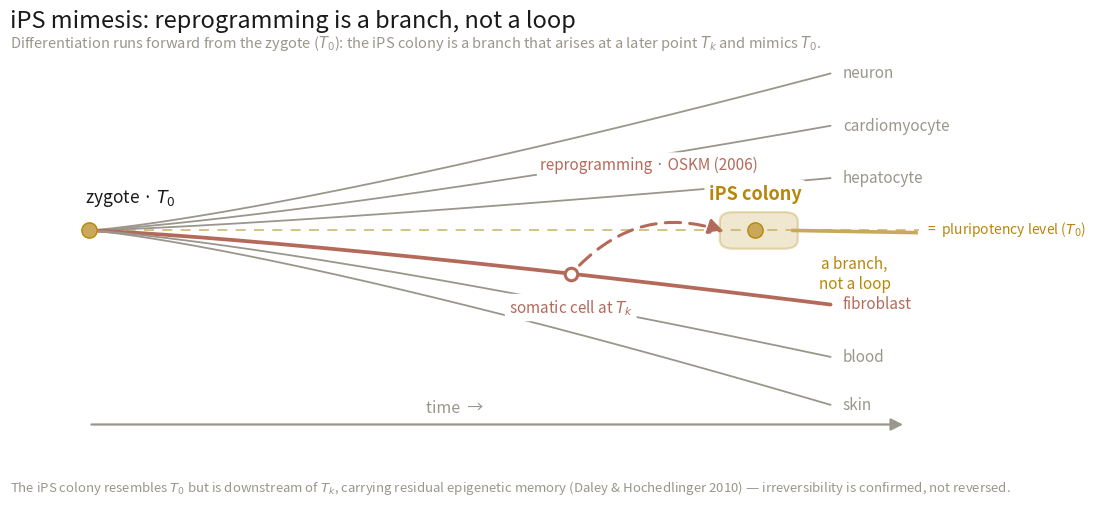

Here is the Python script that generated this plot: (Note: this script raises an exception after producing the figure.)
#!/usr/bin/env python3
"""fig_ips_mimesis.py — 「iPS 拟态」图：受精卵→组织分化序列 ＋ iPS 作为 T_k 处的分支 (非回路)。
输出 docs/figs/ips-mimesis-dark.{svg,png} (+ light 供信)。
"""
import os
import matplotlib
matplotlib.use("Agg")
import matplotlib.pyplot as plt
from matplotlib.patches import FancyArrowPatch, FancyBboxPatch

BG, INK, DIM, GOLD, GOLD_D, RED, GREEN = "#ffffff", "#1a1a1a", "#9a968c", "#c9a959", "#b8860b", "#b46a5a", "#7fa07a"

TISSUES = [(8.75, "neuron"), (7.55, "cardiomyocyte"), (6.35, "hepatocyte"),
           (3.45, "fibroblast"), (2.25, "blood"), (1.15, "skin")]
ZYG = (1.15, 5.15)
XEND = 12.0
TK_X = 8.2
IPS = (10.9, 5.15)


def curve(yt, x):
    t = max(0.0, min(1.0, (x - ZYG[0]) / (XEND - ZYG[0])))
    return ZYG[1] + (yt - ZYG[1]) * (t ** 1.25)


def box(**kw):
    return dict(boxstyle="round,pad=0.25", fc=BG, ec="none")


fig, ax = plt.subplots(figsize=(12.0, 6.4), dpi=200)
ax.set_xlim(0, 13.6); ax.set_ylim(-1.1, 10.2); ax.axis("off")
fig.patch.set_facecolor(BG); ax.set_facecolor(BG)

xs = [ZYG[0] + (XEND - ZYG[0]) * i / 220 for i in range(221)]
for yt, nm in TISSUES:
    hi = nm == "fibroblast"
    ax.plot(xs, [curve(yt, x) for x in xs], color=RED if hi else DIM, lw=2.7 if hi else 1.3,
            solid_capstyle="round", zorder=2)
    ax.text(XEND + 0.18, curve(yt, XEND), nm, color=RED if hi else DIM, fontsize=11, va="center")

# 多能性水平线
ax.plot([ZYG[0], 13.3], [ZYG[1], ZYG[1]], color=GOLD, lw=1.2, ls=(0, (6, 5)), alpha=0.85, zorder=1)

# 受精卵 / T0
ax.plot([ZYG[0]], [ZYG[1]], "o", ms=11, mfc=GOLD, mec=GOLD_D, zorder=5)
ax.text(ZYG[0] - 0.05, ZYG[1] + 0.5, "zygote · $T_0$", color=INK, fontsize=12.5, ha="left", va="bottom", bbox=box())

# T_k
yk = curve(3.45, TK_X)
ax.plot([TK_X], [yk], "o", ms=9, mfc="white", mec=RED, mew=2.2, zorder=6)
ax.text(TK_X, yk - 0.55, "somatic cell at $T_k$", color=RED, fontsize=11, ha="center", va="top", bbox=box())

# 重编程弧
ax.add_patch(FancyArrowPatch((TK_X + 0.1, yk + 0.15), (IPS[0] - 0.42, IPS[1] - 0.05),
             connectionstyle="arc3,rad=-0.32", arrowstyle="-|>", mutation_scale=22,
             color=RED, lw=2.2, ls=(0, (5, 3)), zorder=4))
ax.text(9.35, 6.55, "reprogramming · OSKM (2006)", color=RED, fontsize=11, ha="center", bbox=box(), zorder=7)

# iPS 集落 + 分支
ax.add_patch(FancyBboxPatch((IPS[0] - 0.5, IPS[1] - 0.4), 1.1, 0.8,
             boxstyle="round,pad=0.02,rounding_size=0.2", fc=GOLD, ec=GOLD_D, lw=1.6, alpha=0.28, zorder=5))
ax.plot([IPS[0]], [IPS[1]], "o", ms=11, mfc=GOLD, mec=GOLD_D, zorder=6)
ax.plot([IPS[0] + 0.55, 13.25], [IPS[1], IPS[1] - 0.05], color=GOLD, lw=2.6, zorder=5)
ax.text(IPS[0], IPS[1] + 0.62, "iPS colony", color=GOLD_D, fontsize=13, ha="center", va="bottom", weight="bold", bbox=box())
ax.text(12.35, 4.15, "a branch,\nnot a loop", color=GOLD_D, fontsize=11, ha="center", va="center", style="italic", bbox=box())

# 图例注: pluripotency
ax.text(13.32, ZYG[1] + 0.02, "  =  pluripotency level ($T_0$)", color=GOLD_D, fontsize=10, va="center", style="italic")

# 时间轴
ay = 0.7
ax.add_patch(FancyArrowPatch((ZYG[0], ay), (XEND + 1.1, ay), arrowstyle="-|>", mutation_scale=18, color=DIM, lw=1.6))
ax.text(6.5, ay + 0.28, "time  →", color=DIM, fontsize=11.5, ha="center", style="italic")

# 标题 + 脚注
ax.text(0.0, 9.8, "iPS mimesis: reprogramming is a branch, not a loop", color=INK, fontsize=17, style="italic")
ax.text(0.0, 9.35, "Differentiation runs forward from the zygote ($T_0$): the iPS colony is a branch that arises at a later point $T_k$ and mimics $T_0$.",
        color=DIM, fontsize=10.5)
ax.text(0.0, -0.85, "The iPS colony resembles $T_0$ but is downstream of $T_k$, carrying residual epigenetic memory (Daley & Hochedlinger 2010) — irreversibility is confirmed, not reversed.",
        color=DIM, fontsize=9.5, style="italic")

out = os.path.join(os.path.dirname(os.path.abspath(__file__)), "..", "docs", "figs")
os.makedirs(out, exist_ok=True)
for ext in ("svg", "png"):
    fig.savefig(os.path.join(out, f"ips-mimesis-dark.{ext}"), bbox_inches="tight", facecolor=BG)
plt.close(fig)
print("✔ docs/figs/ips-mimesis-dark.svg / .png")
